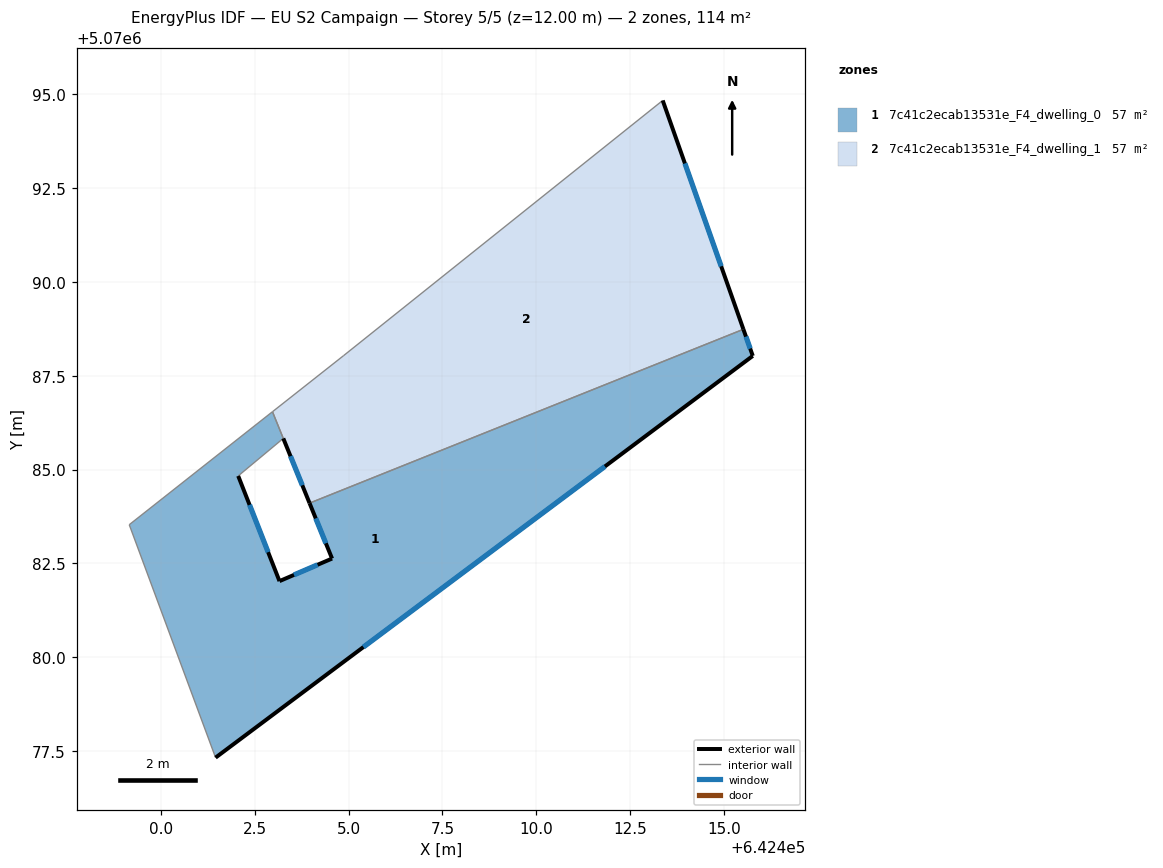
=== STOREY PLAN SPEC (per zone: floor XY polygon, exterior-wall plan segments, windows/doors) ===
zone 1: 7c41c2ecab13531e_F4_dwelling_0  (56.6 m²)
  floor: (642415.52, 5070088.74) (642415.77, 5070088.03) (642401.46, 5070077.32) (642399.16, 5070083.53) (642402.97, 5070086.54) (642403.26, 5070085.83) (642402.06, 5070084.83) (642403.16, 5070082.03) (642404.56, 5070082.63) (642403.96, 5070084.11)
  exterior wall: (642403.16, 5070082.03) – (642402.06, 5070084.83)  [3.0 m]
    window: (642402.86, 5070082.80) – (642402.36, 5070084.06)  [1.8 m²]
  exterior wall: (642404.56, 5070082.63) – (642403.16, 5070082.03)  [1.5 m]
    window: (642404.17, 5070082.46) – (642403.54, 5070082.19)  [0.9 m²]
  exterior wall: (642403.96, 5070084.11) – (642404.56, 5070082.63)  [1.6 m]
    window: (642404.13, 5070083.70) – (642404.39, 5070083.03)  [1.0 m²]
  exterior wall: (642415.77, 5070088.03) – (642415.52, 5070088.74)  [0.8 m]
    window: (642415.70, 5070088.22) – (642415.59, 5070088.54)  [0.5 m²]
  exterior wall: (642401.46, 5070077.32) – (642415.77, 5070088.03)  [17.9 m]
    window: (642405.40, 5070080.27) – (642411.83, 5070085.08)  [10.8 m²]
  interior walls: 5
zone 2: 7c41c2ecab13531e_F4_dwelling_1  (56.9 m²)
  floor: (642413.37, 5070094.83) (642415.52, 5070088.74) (642403.96, 5070084.11) (642402.97, 5070086.54) (642404.86, 5070088.03)
  exterior wall: (642415.52, 5070088.74) – (642413.37, 5070094.83)  [6.5 m]
    window: (642414.93, 5070090.41) – (642413.96, 5070093.16)  [3.9 m²]
  exterior wall: (642403.26, 5070085.83) – (642403.96, 5070084.11)  [1.9 m]
    window: (642403.45, 5070085.36) – (642403.77, 5070084.58)  [1.1 m²]
  interior walls: 4

=== DERIVED (storey summary) ===
Building: EU S2 Campaign
Storey: 5 of 5  (floor level z = 12.00 m)
Storey gross floor area: 113.5 m²
Zones on this storey: 2
  - 7c41c2ecab13531e_F4_dwelling_0: floor 56.6 m²; exterior wall 24.8 m (74.3 m²); 5 window(s) 15.0 m²; WWR 20.2%
  - 7c41c2ecab13531e_F4_dwelling_1: floor 56.9 m²; exterior wall 8.3 m (25.0 m²); 2 window(s) 5.0 m²; WWR 20.2%
Zone adjacency (shared interzone walls):
  - 7c41c2ecab13531e_F4_dwelling_0 ↔ 7c41c2ecab13531e_F4_dwelling_1